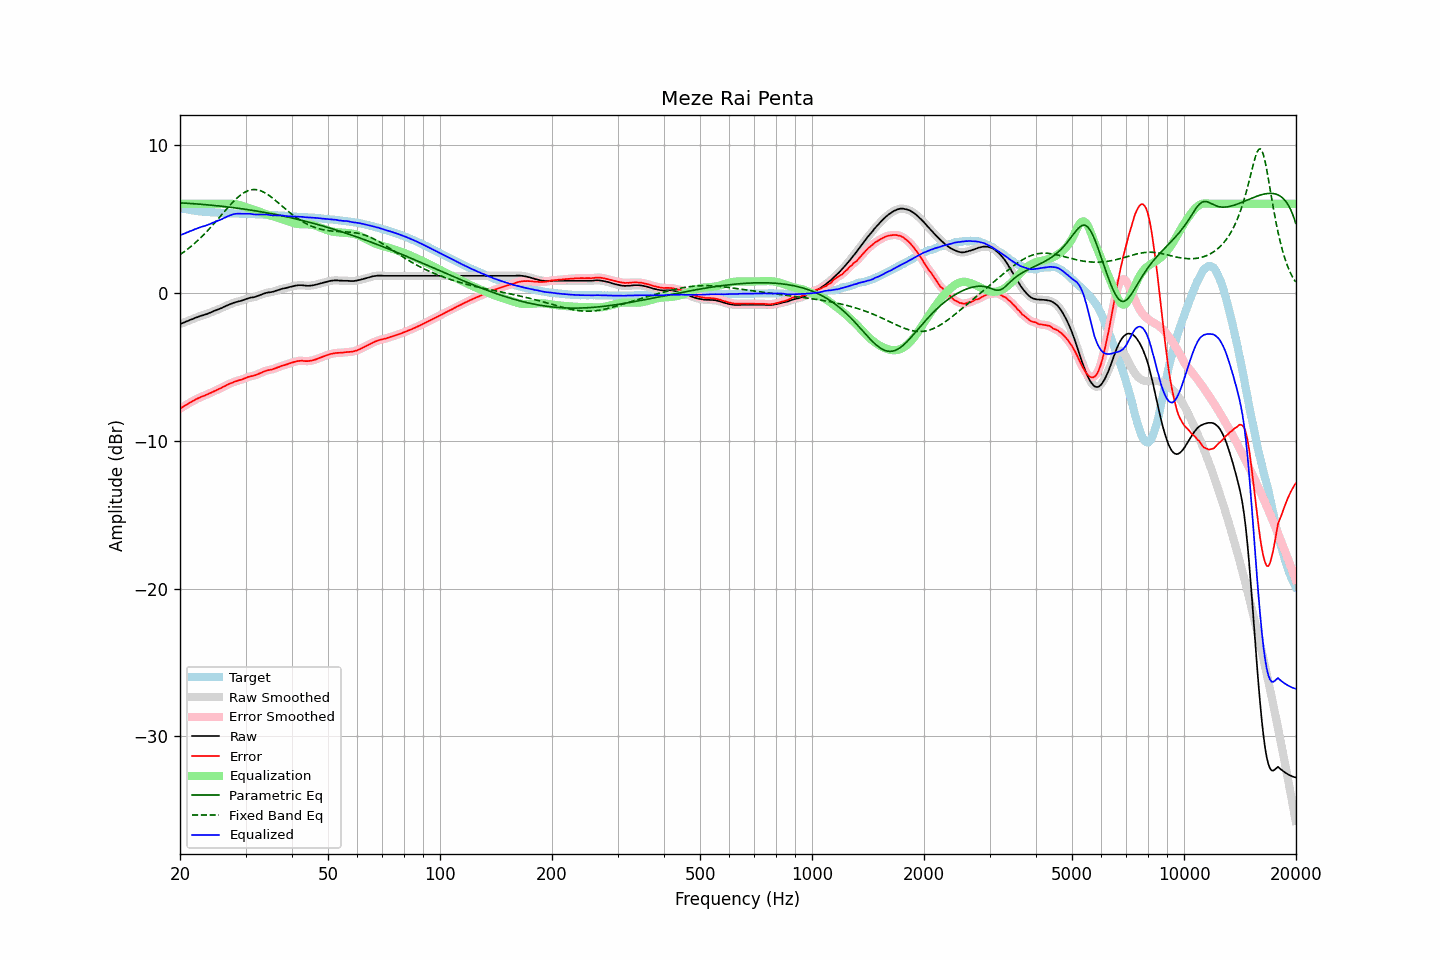

Values plotted in this chart, from the file beside it:
frequency, raw, error, smoothed, error_smoothed, equalization, parametric_eq, fixed_band_eq, equalized_raw, equalized_smoothed, target
20.00, -2.13, -7.85, -2.13, -7.85, 6.00, 6.06, 2.56, 3.87, 3.87, 5.72
20.20, -2.09, -7.78, -2.09, -7.78, 6.00, 6.06, 2.64, 3.91, 3.91, 5.69
20.40, -2.04, -7.71, -2.04, -7.71, 6.00, 6.05, 2.71, 3.96, 3.96, 5.67
20.61, -2.00, -7.65, -2.00, -7.65, 6.00, 6.05, 2.79, 4.00, 4.00, 5.65
20.81, -1.95, -7.58, -1.95, -7.58, 6.00, 6.04, 2.87, 4.05, 4.05, 5.63
21.02, -1.91, -7.52, -1.91, -7.51, 6.00, 6.03, 2.96, 4.09, 4.09, 5.61
21.23, -1.86, -7.45, -1.86, -7.45, 6.00, 6.02, 3.04, 4.14, 4.14, 5.59
21.44, -1.82, -7.39, -1.82, -7.39, 6.00, 6.02, 3.13, 4.18, 4.18, 5.57
21.66, -1.78, -7.33, -1.77, -7.32, 6.00, 6.01, 3.22, 4.22, 4.23, 5.55
21.87, -1.73, -7.26, -1.73, -7.26, 6.00, 6.00, 3.32, 4.27, 4.27, 5.54
22.09, -1.69, -7.20, -1.69, -7.21, 6.00, 5.99, 3.41, 4.31, 4.31, 5.52
22.31, -1.65, -7.15, -1.65, -7.15, 6.00, 5.99, 3.51, 4.35, 4.35, 5.51
22.54, -1.61, -7.11, -1.61, -7.10, 6.00, 5.98, 3.62, 4.39, 4.39, 5.50
22.76, -1.57, -7.05, -1.57, -7.06, 6.00, 5.97, 3.72, 4.43, 4.43, 5.48
22.99, -1.54, -7.01, -1.54, -7.01, 6.00, 5.96, 3.83, 4.46, 4.46, 5.47
23.22, -1.51, -6.97, -1.51, -6.97, 6.00, 5.95, 3.94, 4.49, 4.49, 5.46
23.45, -1.47, -6.92, -1.47, -6.93, 6.00, 5.94, 4.05, 4.53, 4.53, 5.45
23.69, -1.44, -6.88, -1.43, -6.88, 6.00, 5.93, 4.16, 4.56, 4.57, 5.44
23.92, -1.39, -6.83, -1.39, -6.83, 6.00, 5.92, 4.28, 4.61, 4.61, 5.44
24.16, -1.35, -6.78, -1.35, -6.78, 6.00, 5.91, 4.40, 4.65, 4.65, 5.43
24.40, -1.30, -6.73, -1.30, -6.73, 6.00, 5.90, 4.52, 4.70, 4.70, 5.43
24.65, -1.25, -6.67, -1.25, -6.68, 6.00, 5.89, 4.64, 4.75, 4.75, 5.42
24.89, -1.21, -6.63, -1.21, -6.62, 6.00, 5.88, 4.76, 4.79, 4.79, 5.42
25.14, -1.17, -6.58, -1.17, -6.58, 6.00, 5.87, 4.89, 4.83, 4.83, 5.41
25.39, -1.13, -6.53, -1.13, -6.53, 6.00, 5.86, 5.01, 4.87, 4.87, 5.40
25.65, -1.08, -6.48, -1.08, -6.48, 6.00, 5.85, 5.14, 4.92, 4.92, 5.40
25.91, -1.04, -6.43, -1.03, -6.42, 6.00, 5.83, 5.27, 4.96, 4.97, 5.39
26.16, -0.98, -6.36, -0.98, -6.37, 6.00, 5.82, 5.40, 5.02, 5.02, 5.38
26.43, -0.93, -6.31, -0.93, -6.31, 6.00, 5.81, 5.52, 5.07, 5.07, 5.38
26.69, -0.88, -6.25, -0.88, -6.25, 6.00, 5.80, 5.65, 5.12, 5.13, 5.37
26.96, -0.83, -6.20, -0.83, -6.20, 6.01, 5.78, 5.77, 5.18, 5.17, 5.37
27.23, -0.79, -6.15, -0.79, -6.15, 6.01, 5.77, 5.89, 5.22, 5.22, 5.36
27.50, -0.75, -6.11, -0.75, -6.11, 6.00, 5.76, 6.01, 5.25, 5.26, 5.36
27.77, -0.71, -6.07, -0.71, -6.06, 6.00, 5.74, 6.13, 5.29, 5.29, 5.36
28.05, -0.67, -6.02, -0.67, -6.02, 5.99, 5.73, 6.24, 5.32, 5.31, 5.35
28.33, -0.64, -5.99, -0.64, -5.98, 5.97, 5.71, 6.34, 5.33, 5.33, 5.35
28.62, -0.61, -5.95, -0.61, -5.95, 5.95, 5.70, 6.44, 5.34, 5.34, 5.34
28.90, -0.58, -5.91, -0.58, -5.92, 5.92, 5.69, 6.53, 5.34, 5.34, 5.33
29.19, -0.56, -5.89, -0.55, -5.89, 5.88, 5.67, 6.62, 5.33, 5.33, 5.33
29.48, -0.52, -5.85, -0.52, -5.85, 5.85, 5.66, 6.70, 5.33, 5.33, 5.33
29.78, -0.48, -5.81, -0.48, -5.81, 5.81, 5.64, 6.76, 5.33, 5.33, 5.33
30.08, -0.44, -5.77, -0.44, -5.76, 5.77, 5.62, 6.82, 5.33, 5.33, 5.33
30.38, -0.40, -5.72, -0.40, -5.72, 5.73, 5.61, 6.87, 5.33, 5.33, 5.32
30.68, -0.37, -5.68, -0.37, -5.68, 5.70, 5.59, 6.91, 5.33, 5.33, 5.31
30.99, -0.34, -5.65, -0.35, -5.66, 5.67, 5.57, 6.94, 5.33, 5.32, 5.31
31.30, -0.33, -5.64, -0.33, -5.63, 5.63, 5.56, 6.96, 5.30, 5.30, 5.31
31.61, -0.31, -5.61, -0.31, -5.61, 5.60, 5.54, 6.96, 5.29, 5.29, 5.30
31.93, -0.28, -5.58, -0.28, -5.57, 5.56, 5.52, 6.96, 5.28, 5.28, 5.30
32.24, -0.24, -5.53, -0.24, -5.53, 5.52, 5.50, 6.95, 5.28, 5.28, 5.29
32.57, -0.20, -5.48, -0.20, -5.49, 5.48, 5.49, 6.92, 5.28, 5.28, 5.28
32.89, -0.16, -5.44, -0.16, -5.44, 5.44, 5.47, 6.89, 5.28, 5.28, 5.28
33.22, -0.12, -5.40, -0.12, -5.39, 5.40, 5.45, 6.84, 5.28, 5.28, 5.28
33.55, -0.08, -5.34, -0.08, -5.35, 5.35, 5.43, 6.79, 5.28, 5.28, 5.26
33.89, -0.04, -5.30, -0.04, -5.30, 5.32, 5.41, 6.73, 5.28, 5.27, 5.26
34.23, -0.01, -5.27, -0.01, -5.27, 5.28, 5.39, 6.67, 5.27, 5.27, 5.26
34.57, 0.01, -5.24, 0.01, -5.24, 5.25, 5.37, 6.60, 5.26, 5.26, 5.25
34.92, 0.02, -5.22, 0.02, -5.22, 5.22, 5.35, 6.52, 5.24, 5.24, 5.24
35.27, 0.04, -5.20, 0.04, -5.20, 5.19, 5.33, 6.44, 5.23, 5.23, 5.24
35.62, 0.06, -5.17, 0.07, -5.17, 5.15, 5.31, 6.35, 5.21, 5.22, 5.23
35.97, 0.10, -5.12, 0.10, -5.13, 5.12, 5.29, 6.26, 5.22, 5.22, 5.22
... 635 more rows
